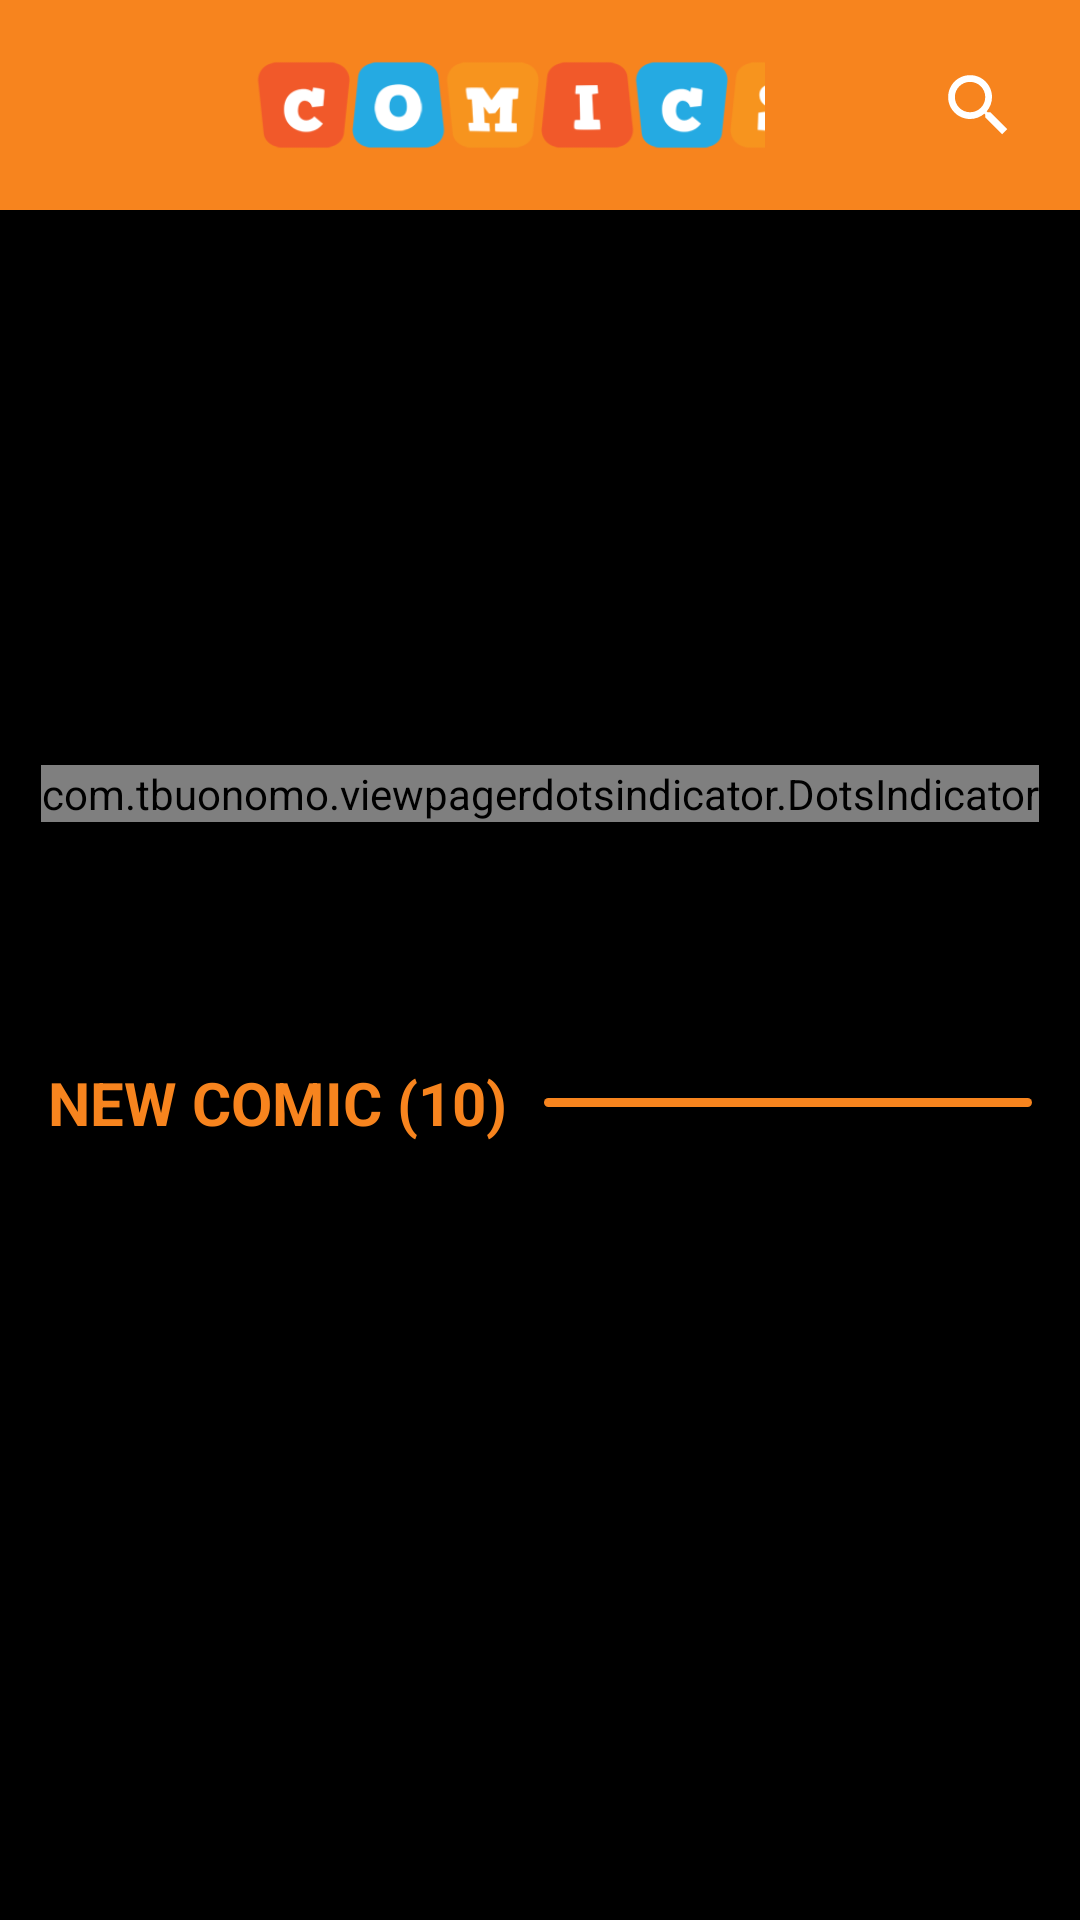

The Android layout XML behind this screen, and the referenced resources:
<!-- AndroidManifest.xml: application theme Theme.AppComics -->
<!-- res/layout/fragment_home.xml -->
<?xml version="1.0" encoding="utf-8"?>
<LinearLayout xmlns:android="http://schemas.android.com/apk/res/android"
    xmlns:app="http://schemas.android.com/apk/res-auto"
    xmlns:tools="http://schemas.android.com/tools"
    android:orientation="vertical"
    android:background="@color/black"
    android:layout_width="match_parent"
    android:layout_height="match_parent"
    tools:context=".Controller.MainActivity">

    <GridLayout
        android:layout_width="match_parent"
        android:layout_height="wrap_content"
        android:columnCount="3">

        <ImageView
            android:id="@+id/comicapp"
            android:layout_width="wrap_content"
            android:layout_height="70dp"
            android:layout_gravity="start|center_vertical"
            android:background="#F7841E"
            android:src="@drawable/logo"
            android:layout_column="0" />

        <androidx.appcompat.widget.AppCompatImageButton
            android:id="@+id/search_button"
            android:layout_width="48dp"
            android:layout_height="48dp"
            android:layout_row="0"
            android:layout_column="0"
            android:layout_gravity="end|center_vertical"
            android:layout_marginEnd="10dp"
            android:background="#F7841E"
            android:src="@drawable/baseline_search_24" />

        <androidx.appcompat.widget.AppCompatImageButton
            android:id="@+id/filter"
            android:layout_width="48dp"
            android:layout_height="48dp"
            android:layout_row="0"
            android:layout_column="0"
            android:layout_gravity="end|center_vertical"
            android:layout_marginEnd="57dp"
            android:background="#F7841E"
            android:src="@drawable/baseline_filter_alt_24" />
    </GridLayout>

    
    <FrameLayout
        android:layout_width="match_parent"
        android:layout_height="220dp">

        <androidx.viewpager2.widget.ViewPager2
            android:id="@+id/view_pager"
            android:layout_width="match_parent"
            android:layout_height="match_parent" />

        <com.tbuonomo.viewpagerdotsindicator.DotsIndicator
            android:id="@+id/dots_indicator"
            android:layout_width="wrap_content"
            android:layout_height="wrap_content"
            android:layout_gravity="bottom|center_horizontal"
            android:layout_marginBottom="16dp" />
    </FrameLayout>
    
    <com.google.android.material.tabs.TabLayout
        android:id="@+id/tab_layout"
        android:layout_width="match_parent"
        android:layout_height="wrap_content"
        app:tabIndicatorColor="#F7841E"
        app:tabSelectedTextColor="#F7841E"
        app:tabTextColor="@android:color/white"
        android:background="@color/black" />

    
    <LinearLayout
        android:orientation="vertical"
        android:padding="16dp"
        android:layout_width="match_parent"
        android:layout_height="wrap_content">

        <androidx.appcompat.widget.LinearLayoutCompat
            android:layout_width="match_parent"
            android:layout_height="wrap_content"
            android:orientation="horizontal">

            <TextView
                android:id="@+id/text_comic"
                android:layout_width="wrap_content"
                android:layout_height="wrap_content"
                android:layout_weight="2"
                android:text="NEW COMIC (10)"
                android:layout_gravity="start"
                android:textColor="@color/textColor"
                android:textSize="20sp"
                android:textStyle="bold" />

            <View
                android:background="@drawable/horizontal_line"
                android:layout_gravity="center_vertical"
                android:layout_width="150dp"
                android:layout_weight="2"
                android:layout_height="3dp" />
        </androidx.appcompat.widget.LinearLayoutCompat>

        
        <androidx.recyclerview.widget.RecyclerView
            android:id="@+id/recycle_comic"
            android:layout_width="match_parent"
            android:layout_height="wrap_content" />

        
        <androidx.recyclerview.widget.RecyclerView
            android:id="@+id/recycle_dexuat"
            android:layout_width="match_parent"
            android:layout_height="wrap_content"
            android:visibility="gone" />
    </LinearLayout>

</LinearLayout>
<!-- resources referenced by this layout -->
<resources>
  <color name="black">#FF000000</color>
  <color name="textColor">#F7841E</color>
  <!-- drawable baseline_search_24 (drawable) -->
  <vector android:height="27dp" android:tint="@color/white"
      android:viewportHeight="24" android:viewportWidth="24"
      android:width="27dp" xmlns:android="http://schemas.android.com/apk/res/android">
      <path android:fillColor="@android:color/white" android:pathData="M15.5,14h-0.79l-0.28,-0.27C15.41,12.59 16,11.11 16,9.5 16,5.91 13.09,3 9.5,3S3,5.91 3,9.5 5.91,16 9.5,16c1.61,0 3.09,-0.59 4.23,-1.57l0.27,0.28v0.79l5,4.99L20.49,19l-4.99,-5zM9.5,14C7.01,14 5,11.99 5,9.5S7.01,5 9.5,5 14,7.01 14,9.5 11.99,14 9.5,14z"/>
  </vector>
  <!-- drawable horizontal_line (drawable) -->
  <?xml version="1.0" encoding="utf-8"?>
  <shape xmlns:android="http://schemas.android.com/apk/res/android">
  <corners
      android:radius="6dp"
      />
      <size android:height="6dp"/>
      <solid android:color="@color/textColor"/>
  </shape>
  <!-- drawable logo: png bitmap (drawable, 15522 bytes) -->
  <style name="Theme.AppComics" parent="Base.Theme.AppComics" />
  <color name="white">#FFFFFFFF</color>
  <style name="Base.Theme.AppComics" parent="Theme.Material3.DayNight.NoActionBar">
          
          
      </style>
</resources>
